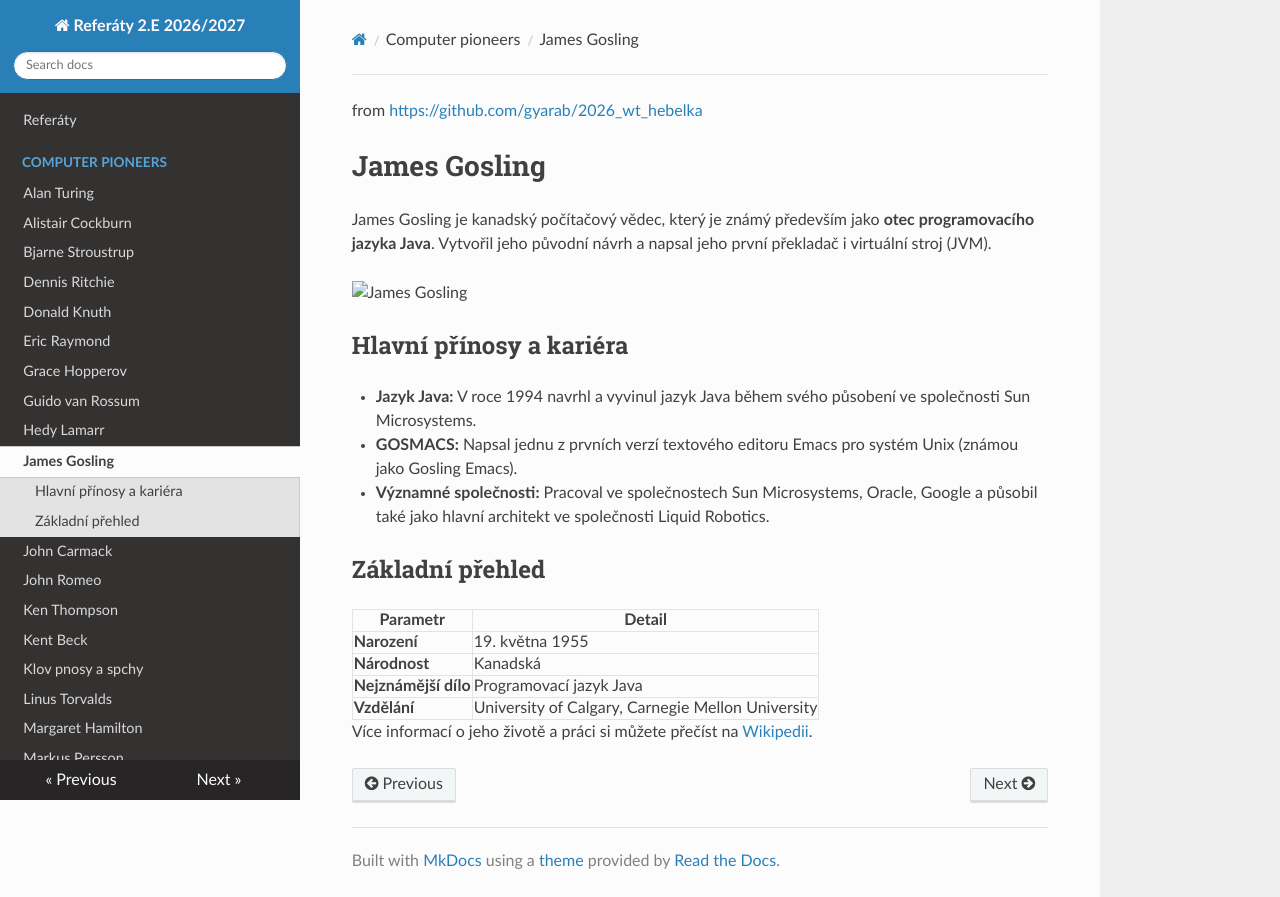

repository: gyarab/2026_wt_chalupnicek · page: computer_pioneers/James_Gosling/index.html · generator: mkdocs

from <https://github.com/gyarab/2026_wt_hebelka>

# James Gosling

James Gosling je kanadský počítačový vědec, který je známý především jako **otec programovacího jazyka Java**. Vytvořil jeho původní návrh a napsal jeho první překladač i virtuální stroj (JVM).

![James Gosling](https://upload.wikimedia.org/wikipedia/commons/1/14/James_Gosling_2008.jpg)

## Hlavní přínosy a kariéra

- **Jazyk Java:** V roce 1994 navrhl a vyvinul jazyk Java během svého působení ve společnosti Sun Microsystems.
- **GOSMACS:** Napsal jednu z prvních verzí textového editoru Emacs pro systém Unix (známou jako Gosling Emacs).
- **Významné společnosti:** Pracoval ve společnostech Sun Microsystems, Oracle, Google a působil také jako hlavní architekt ve společnosti Liquid Robotics.

## Základní přehled

| Parametr | Detail |
| --- | --- |
| **Narození** | 19. května 1955 |
| **Národnost** | Kanadská |
| **Nejznámější dílo** | Programovací jazyk Java |
| **Vzdělání** | University of Calgary, Carnegie Mellon University |

Více informací o jeho životě a práci si můžete přečíst na [Wikipedii](https://cs.wikipedia.org/wiki/James_Gosling).
